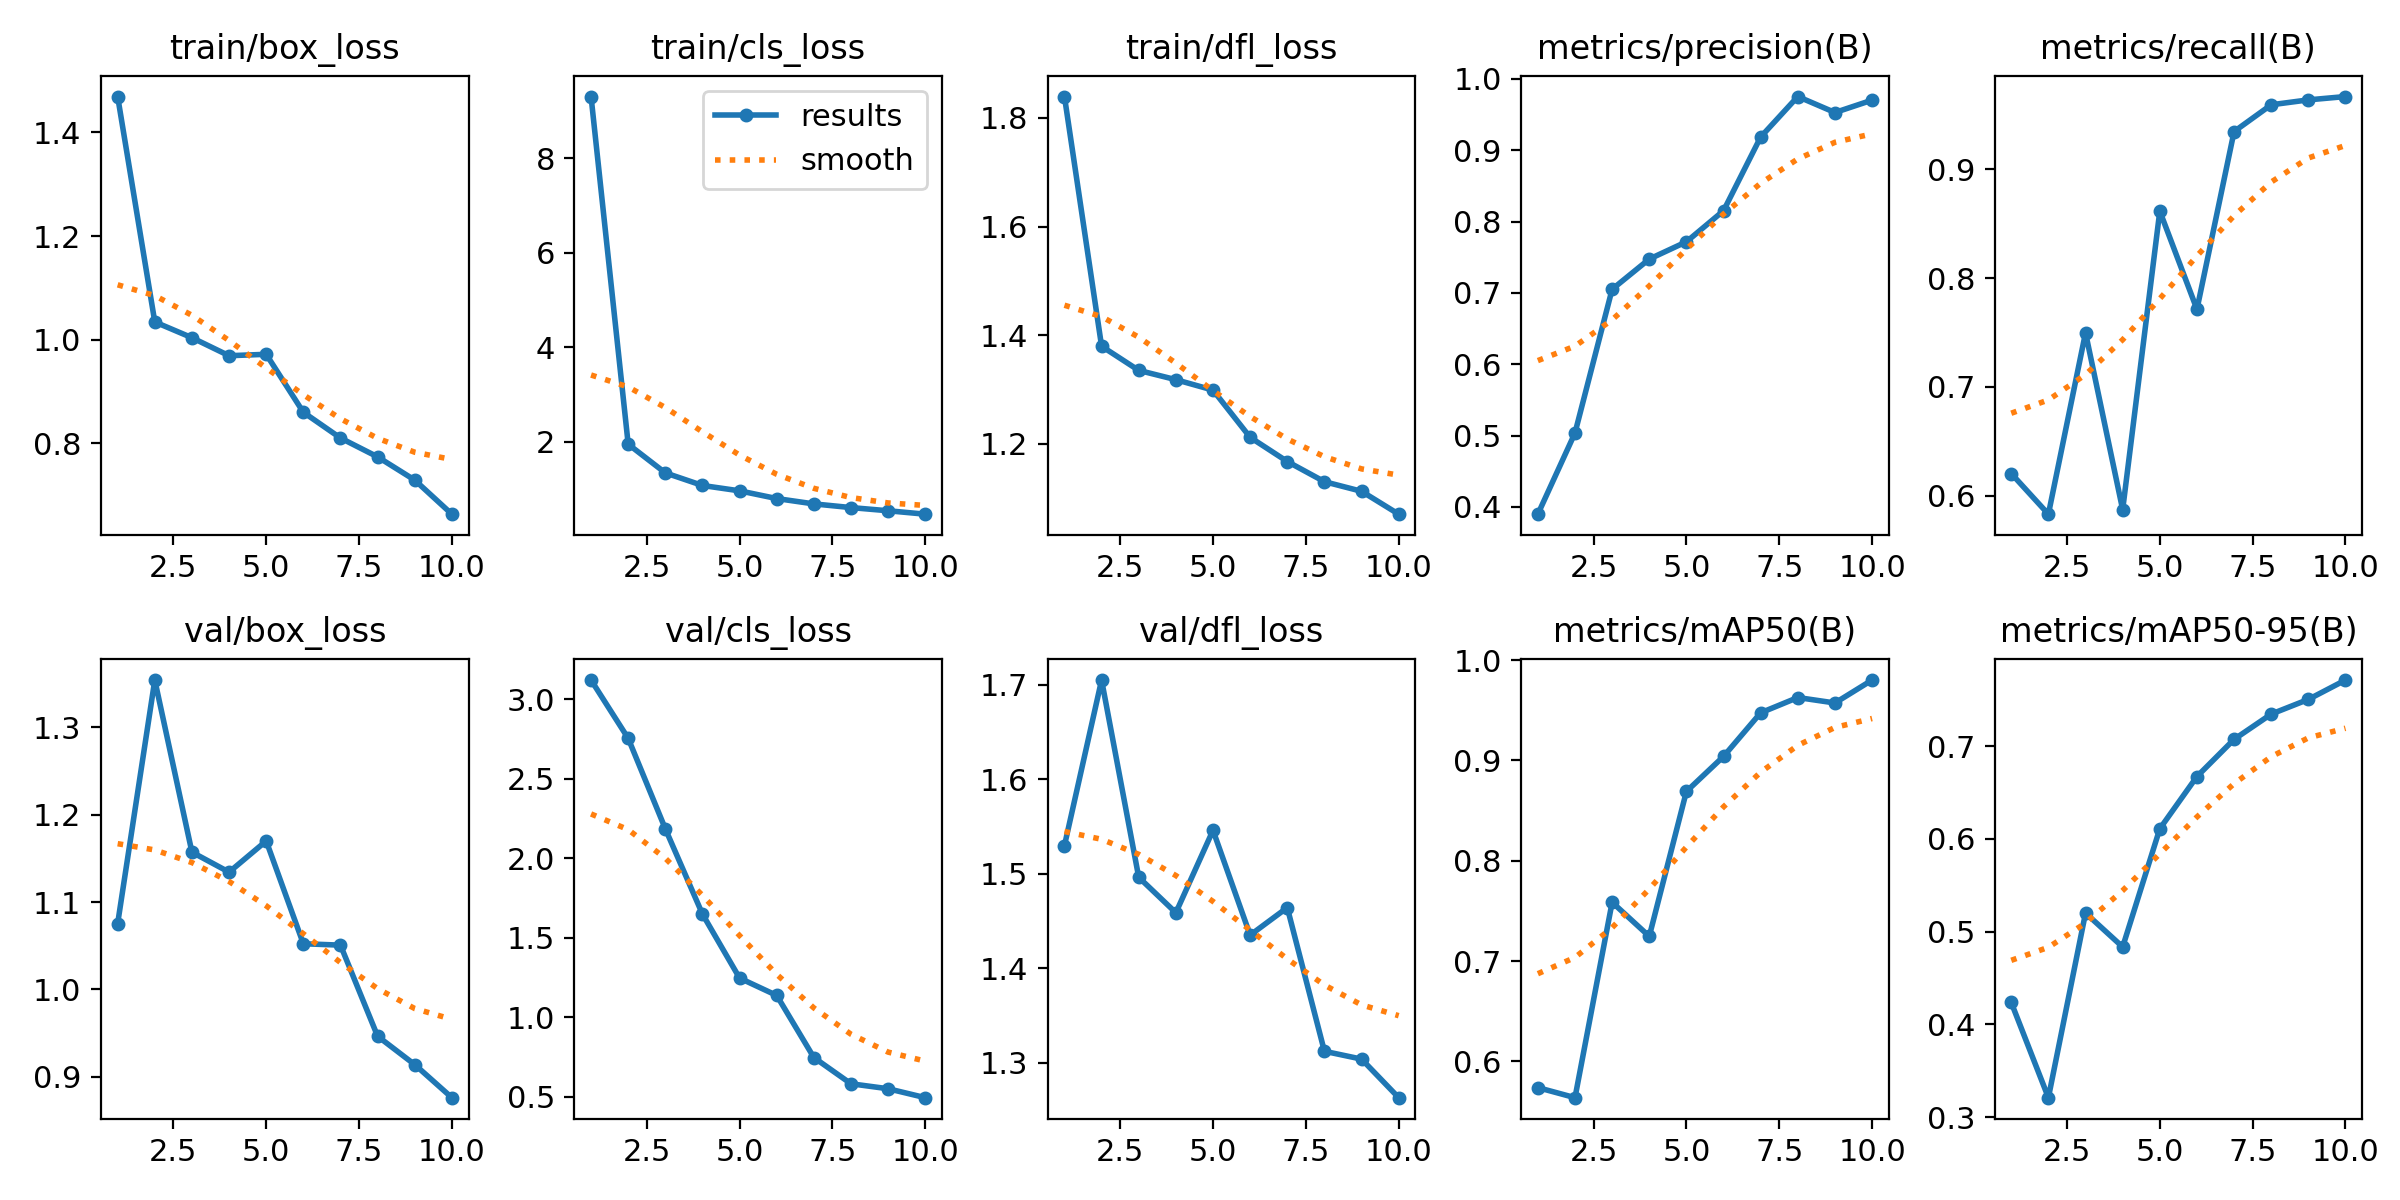

The table this chart was drawn from, first rows:
epoch, train/box_loss, train/cls_loss, train/dfl_loss, metrics/precision(B), metrics/recall(B), metrics/mAP50(B), metrics/mAP50-95(B), val/box_loss, val/cls_loss, val/dfl_loss, lr/pg0, lr/pg1, lr/pg2
1, 1.469, 9.312, 1.839, 0.3899, 0.6205, 0.5739, 0.4236, 1.075, 3.119, 1.53, 0.0003243, 0.0003243, 0.0003243
2, 1.034, 1.95, 1.38, 0.5038, 0.5831, 0.5639, 0.321, 1.354, 2.753, 1.705, 0.0005925, 0.0005925, 0.0005925
3, 1.004, 1.343, 1.335, 0.7051, 0.7497, 0.7587, 0.5201, 1.157, 2.185, 1.496, 0.0007948, 0.0007948, 0.0007948
4, 0.9691, 1.076, 1.318, 0.7474, 0.5873, 0.7247, 0.4835, 1.134, 1.649, 1.459, 0.000703, 0.000703, 0.000703
5, 0.9719, 0.9622, 1.299, 0.7717, 0.8615, 0.8691, 0.611, 1.17, 1.247, 1.546, 0.000604, 0.000604, 0.000604
6, 0.86, 0.7988, 1.212, 0.8152, 0.7712, 0.9041, 0.6673, 1.052, 1.138, 1.435, 0.000505, 0.000505, 0.000505
7, 0.8104, 0.6857, 1.168, 0.9185, 0.9345, 0.9475, 0.7074, 1.051, 0.7478, 1.464, 0.000406, 0.000406, 0.000406
8, 0.774, 0.6078, 1.131, 0.9752, 0.9591, 0.9628, 0.7346, 0.9463, 0.5831, 1.312, 0.000307, 0.000307, 0.000307
9, 0.7292, 0.5403, 1.113, 0.9528, 0.9636, 0.9573, 0.7504, 0.9138, 0.5518, 1.304, 0.000208, 0.000208, 0.000208
10, 0.6634, 0.4682, 1.071, 0.9702, 0.9667, 0.9802, 0.7713, 0.8759, 0.4958, 1.263, 0.000109, 0.000109, 0.000109
